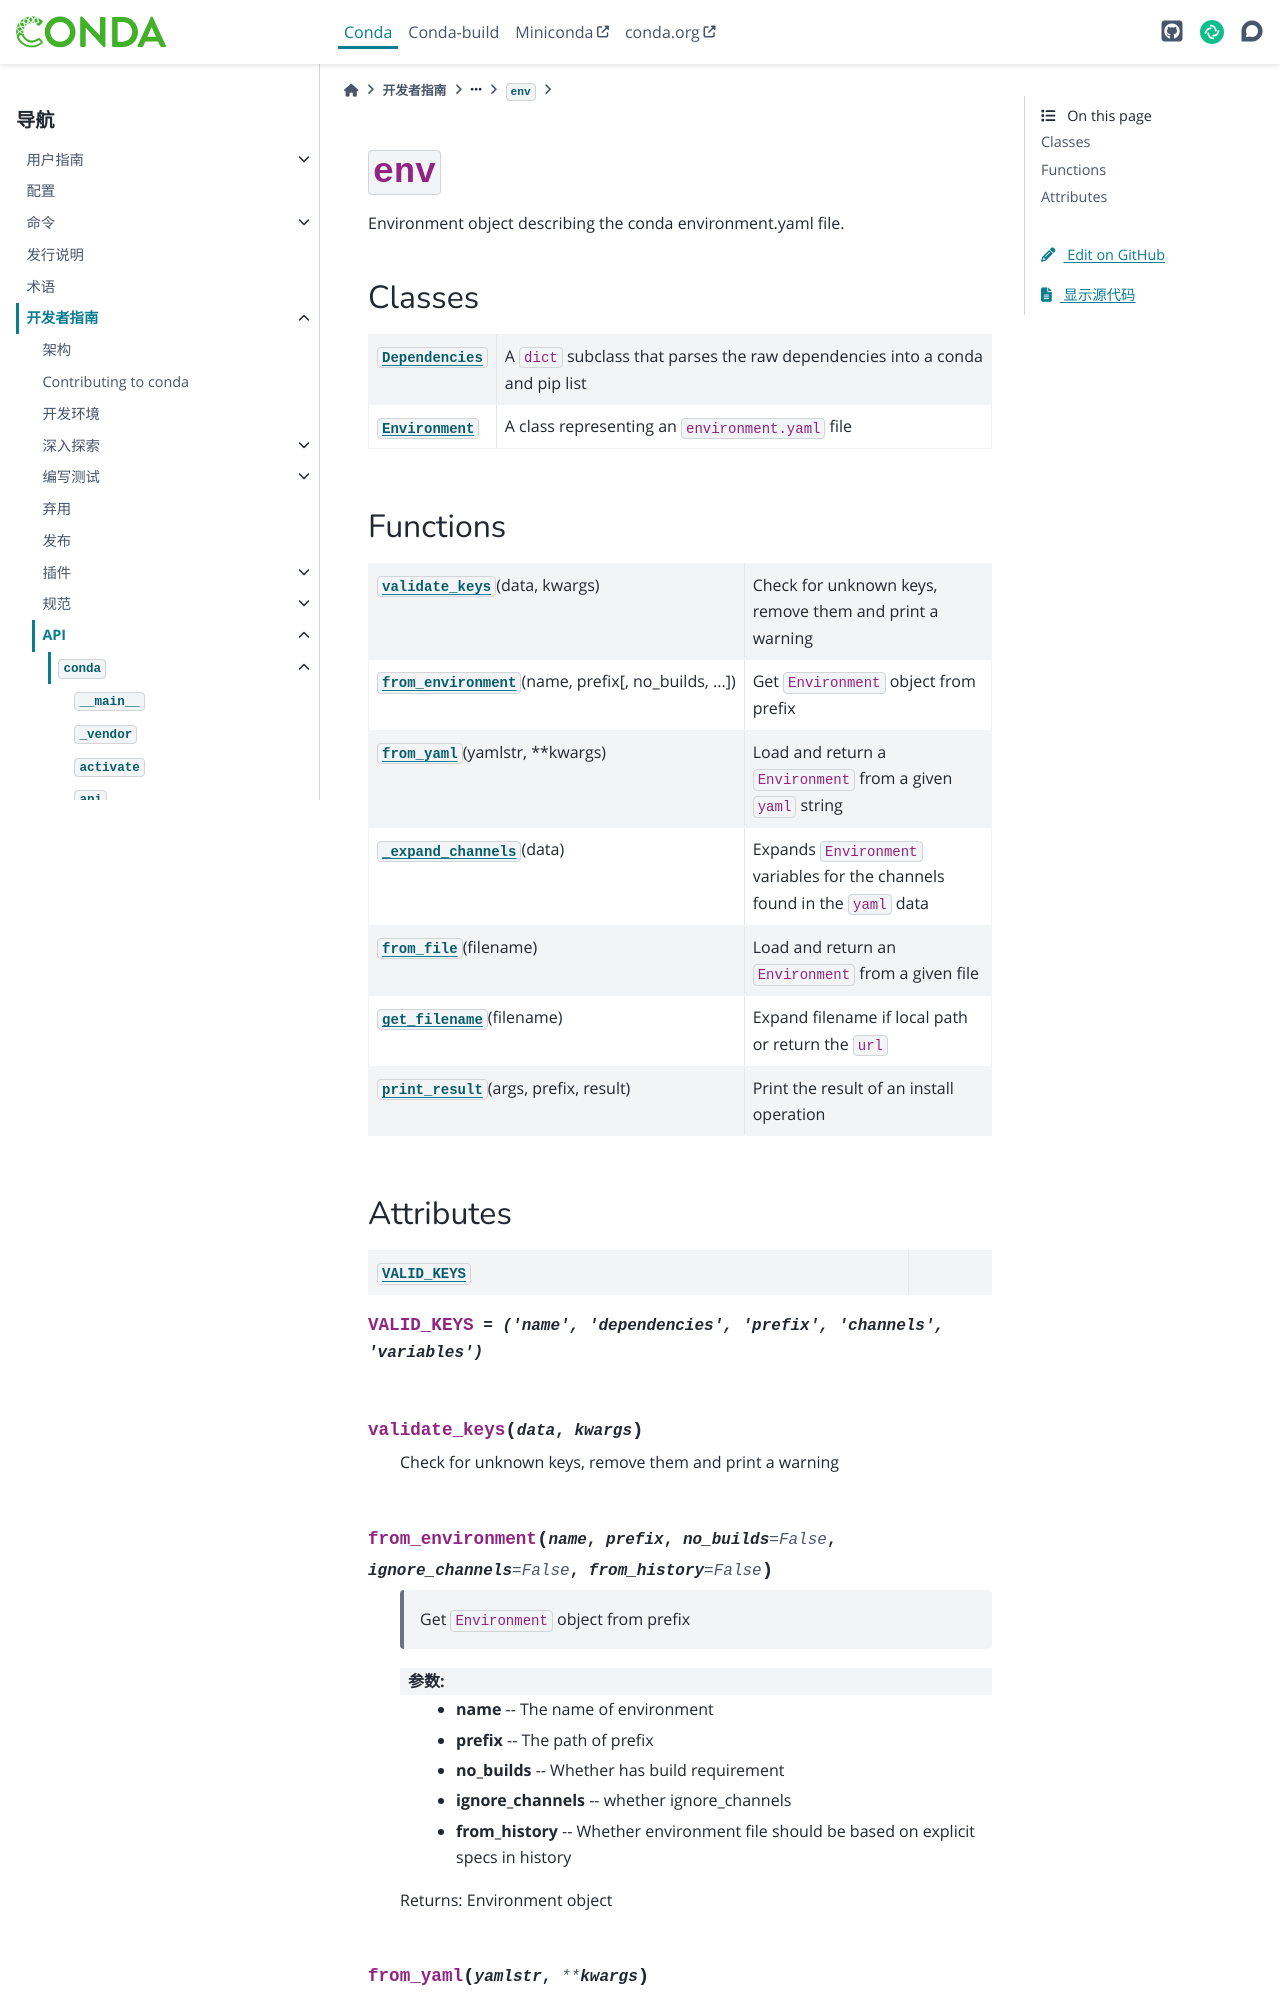

repository: hellowac/conda-zh-cn · page: dev-guide/api/conda/env/env/index.html · generator: sphinx

:py:mod:`env`
=============

.. py:module:: conda.env.env

.. autoapi-nested-parse::

   Environment object describing the conda environment.yaml file.



Classes
-------

.. autoapisummary::

   conda.env.env.Dependencies
   conda.env.env.Environment



Functions
---------

.. autoapisummary::

   conda.env.env.validate_keys
   conda.env.env.from_environment
   conda.env.env.from_yaml
   conda.env.env._expand_channels
   conda.env.env.from_file
   conda.env.env.get_filename
   conda.env.env.print_result
